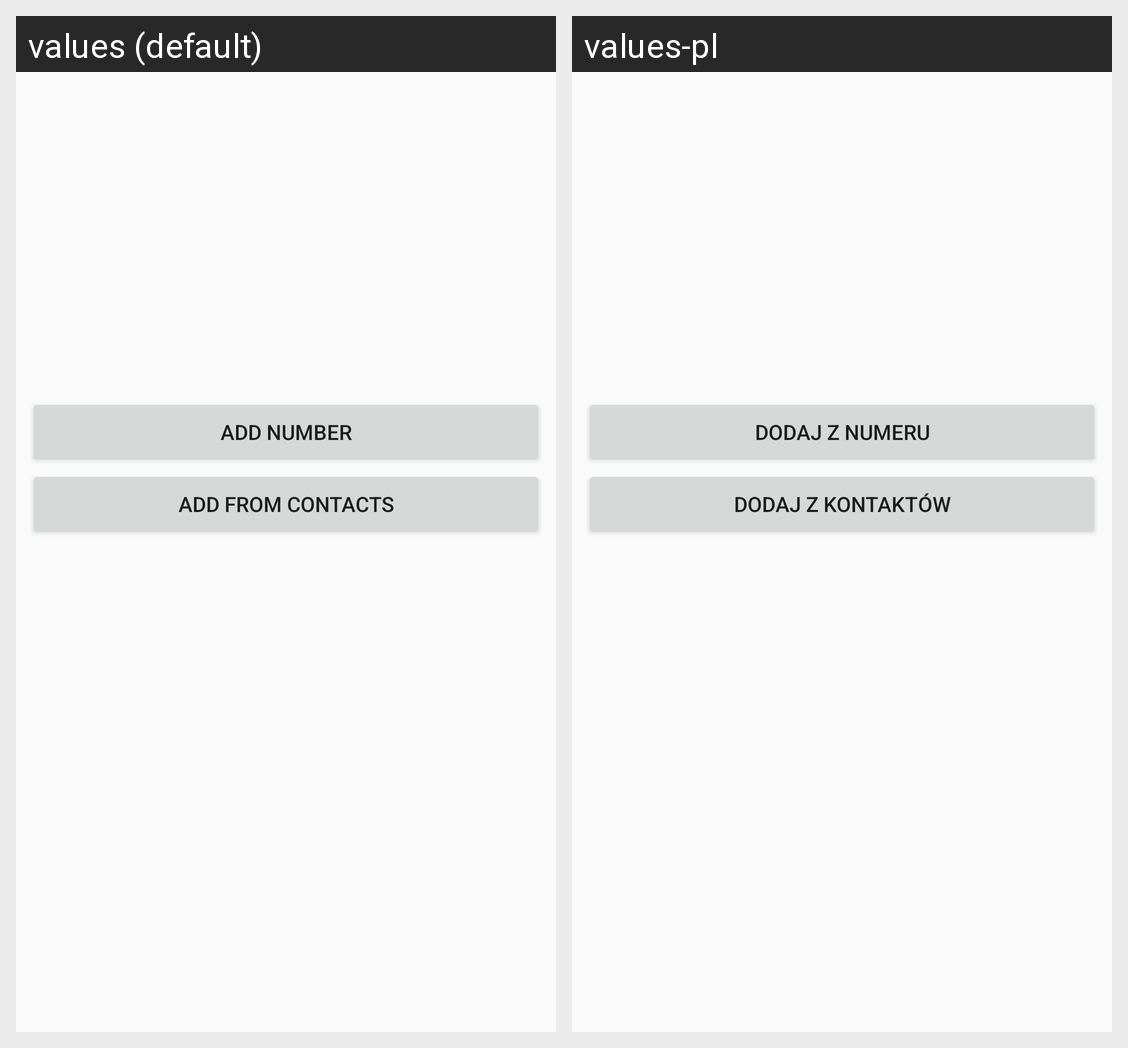

For this localized Android screen grid, give each drawn string resource with its value in every locale shown.
Android screen res/layout/options_select_contact_dialog.xml rendered under 2 locales, left to right: values (default), values-pl. Device: Nexus 5 (rendered at 1080×1920; each locale shown at half size, 540×960, under a caption strip naming it); theme AppTheme.
Strings drawn on this screen, with the default value and each locale's value (text and hints the layout hard-codes, and strings that could not be matched under every locale, appear in the picture but are not listed):

options_dialog_add_number_button
  values: Add Number
  values-pl: Dodaj z numeru

options_dialog_add_from_contacts_button
  values: Add From Contacts
  values-pl: Dodaj z kontaktów
